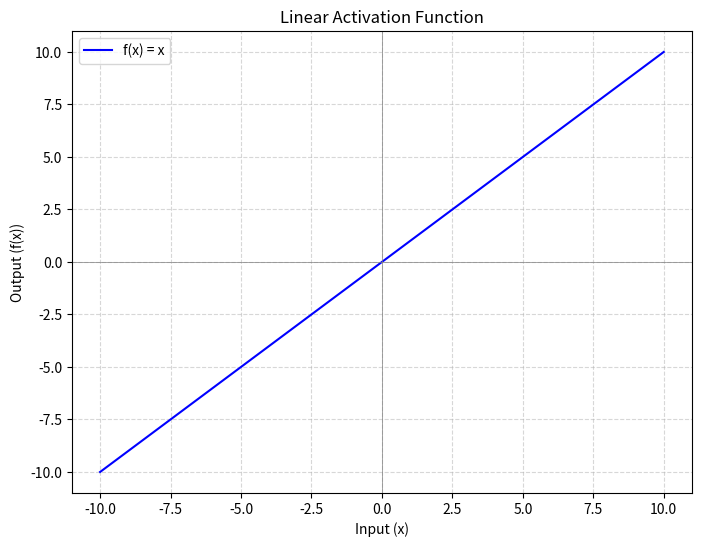

Here is the Python script that generated this plot:
import numpy as np
import matplotlib.pyplot as plt

# Define the Linear Activation Function
def linear_activation(x):
    return x

# Generate input values
x = np.linspace(-10, 10, 100)
y = linear_activation(x)

# Plot the Linear Activation Function
plt.figure(figsize=(8, 6))
plt.plot(x, y, label='f(x) = x', color='b')
plt.title('Linear Activation Function')
plt.xlabel('Input (x)')
plt.ylabel('Output (f(x))')
plt.axhline(0, color='grey', lw=0.5)
plt.axvline(0, color='grey', lw=0.5)
plt.grid(True, linestyle='--', alpha=0.5)
plt.legend()
plt.show()
